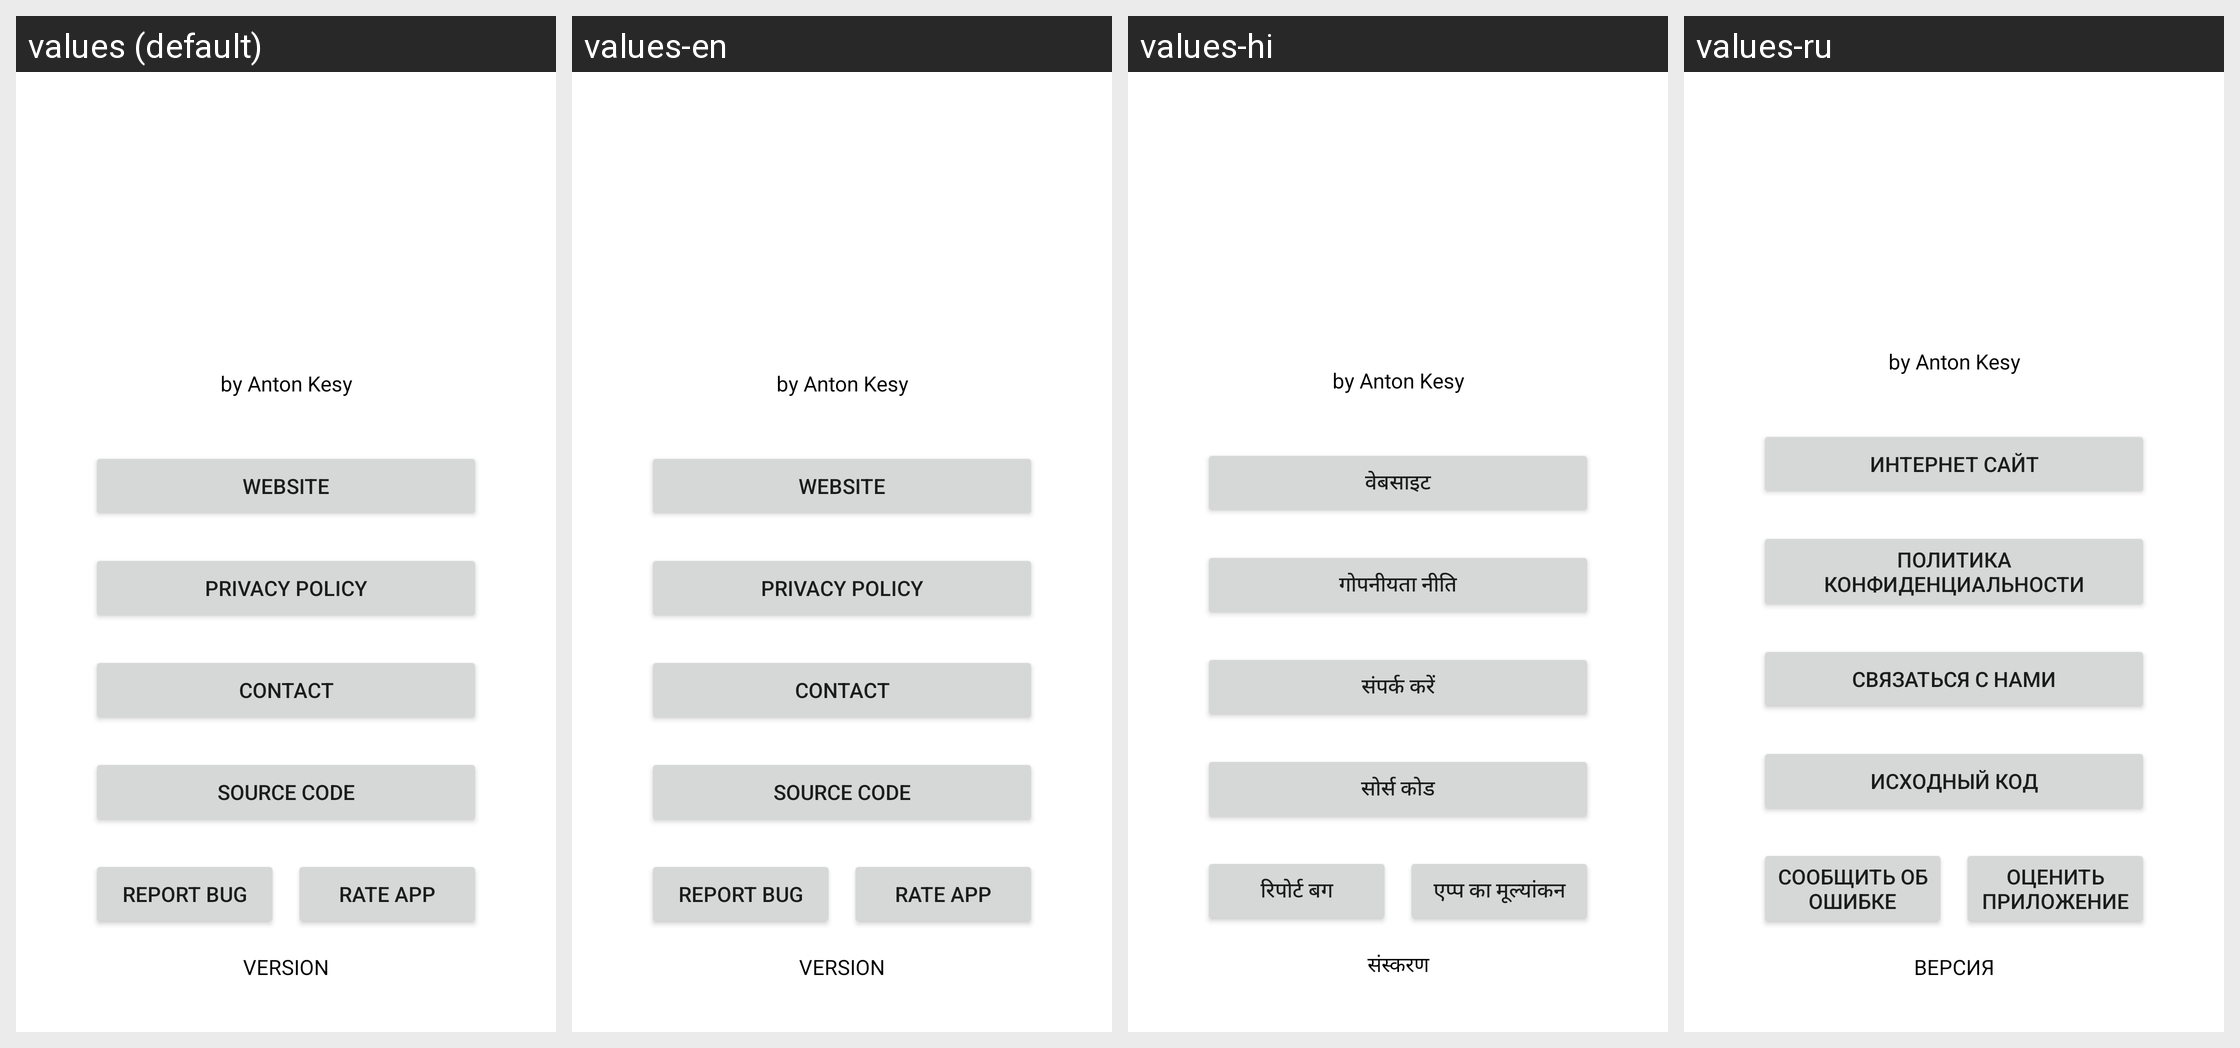

This grid shows one Android layout under several languages. Give, for every string resource on the screen, its name, the default text and each shown locale's text.
Android screen res/layout/activity_about.xml rendered under 4 locales, left to right: values (default), values-en, values-hi, values-ru. Device: Nexus 5 (rendered at 1080×1920; each locale shown at half size, 540×960, under a caption strip naming it); theme Theme.Base.
Other locales in the repository, not shown: values-de, values-es, values-fa, values-fr, values-it, values-ja, values-pl, values-pt, values-zh.
Strings drawn on this screen, with the default value and each locale's value (text and hints the layout hard-codes, and strings that could not be matched under every locale, appear in the picture but are not listed):

copyrightAntonKesy
  values: by Anton Kesy
  values-en: by Anton Kesy  [not translated; the default value is used]
  values-hi: by Anton Kesy  [not translated; the default value is used]
  values-ru: by Anton Kesy  [not translated; the default value is used]

website
  values: Website
  values-en: Website
  values-hi: वेबसाइट
  values-ru: Интернет сайт

privacyPolicy
  values: Privacy Policy
  values-en: Privacy Policy
  values-hi: गोपनीयता नीति
  values-ru: Политика конфиденциальности

contact
  values: Contact
  values-en: Contact
  values-hi: संपर्क करें
  values-ru: Связаться с нами

sourceCode
  values: Source Code
  values-en: Source Code
  values-hi: सोर्स कोड
  values-ru: Исходный код

reportBug
  values: Report Bug
  values-en: Report Bug
  values-hi: रिपोर्ट बग
  values-ru: Сообщить об ошибке

rateApp
  values: Rate App
  values-en: Rate App
  values-hi: एप्प का मूल्यांकन
  values-ru: Оценить приложение

version
  values: VERSION
  values-en: VERSION
  values-hi: संस्करण
  values-ru: ВЕРСИЯ
